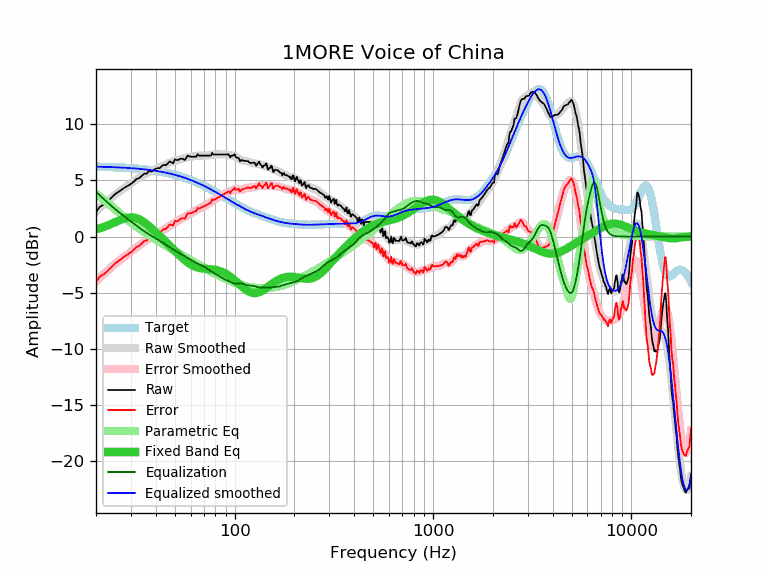

The data file committed next to this chart (first rows):
frequency, raw, error, smoothed, error_smoothed, equalization, parametric_eq, equalized_raw, equalized_smoothed, target
20, 2.20, -4.01, 2.24, -3.97, 3.97, 0.64, 6.17, 6.21, 6.21
21, 2.67, -3.53, 2.58, -3.62, 3.62, 0.75, 6.29, 6.20, 6.20
22, 2.87, -3.32, 2.90, -3.30, 3.30, 0.87, 6.17, 6.20, 6.19
23, 3.16, -3.02, 3.20, -2.99, 2.99, 1.00, 6.15, 6.18, 6.18
24, 3.48, -2.69, 3.47, -2.70, 2.70, 1.14, 6.18, 6.17, 6.17
25, 3.78, -2.38, 3.73, -2.44, 2.44, 1.28, 6.22, 6.16, 6.16
26, 3.98, -2.17, 3.96, -2.19, 2.19, 1.41, 6.17, 6.15, 6.15
27, 4.18, -1.95, 4.17, -1.96, 1.96, 1.53, 6.14, 6.13, 6.13
28, 4.38, -1.74, 4.37, -1.75, 1.75, 1.62, 6.13, 6.12, 6.12
29, 4.52, -1.58, 4.56, -1.54, 1.54, 1.68, 6.06, 6.10, 6.10
30, 4.68, -1.40, 4.74, -1.35, 1.35, 1.71, 6.03, 6.08, 6.08
31, 4.88, -1.18, 4.91, -1.16, 1.16, 1.69, 6.04, 6.06, 6.06
32, 5.11, -0.94, 5.07, -0.97, 0.97, 1.63, 6.08, 6.05, 6.05
33, 5.19, -0.83, 5.23, -0.79, 0.79, 1.54, 5.98, 6.02, 6.02
34, 5.39, -0.61, 5.38, -0.63, 0.63, 1.41, 6.02, 6.00, 6.00
35, 5.59, -0.39, 5.51, -0.47, 0.47, 1.26, 6.06, 5.98, 5.98
36, 5.59, -0.36, 5.63, -0.32, 0.32, 1.10, 5.91, 5.95, 5.95
37, 5.83, -0.10, 5.74, -0.19, 0.19, 0.93, 6.02, 5.93, 5.93
38, 5.79, -0.11, 5.84, -0.07, 0.07, 0.75, 5.86, 5.90, 5.90
39, 5.89, 0.02, 5.93, 0.05, -0.05, 0.57, 5.84, 5.87, 5.87
40, 6.03, 0.19, 6.01, 0.17, -0.17, 0.39, 5.86, 5.84, 5.84
41, 6.09, 0.28, 6.09, 0.28, -0.28, 0.21, 5.81, 5.81, 5.81
42, 6.08, 0.30, 6.17, 0.39, -0.39, 0.03, 5.69, 5.78, 5.78
43, 6.29, 0.54, 6.25, 0.50, -0.50, -0.14, 5.79, 5.75, 5.75
44, 6.38, 0.66, 6.33, 0.62, -0.62, -0.31, 5.76, 5.72, 5.72
45, 6.34, 0.66, 6.41, 0.73, -0.73, -0.48, 5.61, 5.68, 5.68
46, 6.49, 0.85, 6.49, 0.84, -0.84, -0.64, 5.65, 5.64, 5.64
47, 6.68, 1.07, 6.56, 0.95, -0.95, -0.81, 5.73, 5.61, 5.61
48, 6.60, 1.03, 6.62, 1.06, -1.06, -0.97, 5.54, 5.57, 5.57
49, 6.51, 0.98, 6.68, 1.15, -1.15, -1.12, 5.36, 5.53, 5.53
50, 6.87, 1.38, 6.73, 1.25, -1.25, -1.28, 5.62, 5.49, 5.49
51, 6.80, 1.35, 6.78, 1.34, -1.34, -1.43, 5.46, 5.45, 5.45
52, 6.80, 1.40, 6.82, 1.42, -1.42, -1.57, 5.38, 5.40, 5.40
53, 6.91, 1.55, 6.86, 1.50, -1.50, -1.71, 5.41, 5.36, 5.36
54, 6.92, 1.61, 6.90, 1.59, -1.59, -1.84, 5.33, 5.31, 5.31
55, 6.90, 1.63, 6.94, 1.67, -1.67, -1.97, 5.23, 5.27, 5.27
56, 6.80, 1.58, 6.98, 1.75, -1.75, -2.09, 5.05, 5.22, 5.22
57, 7.00, 1.82, 7.01, 1.84, -1.84, -2.20, 5.16, 5.18, 5.18
58, 7.20, 2.07, 7.04, 1.92, -1.92, -2.30, 5.28, 5.13, 5.13
59, 7.14, 2.06, 7.07, 1.99, -1.99, -2.40, 5.15, 5.08, 5.08
60, 7.10, 2.07, 7.10, 2.07, -2.07, -2.48, 5.03, 5.03, 5.03
61, 7.10, 2.12, 7.12, 2.14, -2.14, -2.55, 4.96, 4.98, 4.98
62, 7.10, 2.17, 7.14, 2.21, -2.21, -2.61, 4.89, 4.93, 4.93
63, 7.10, 2.22, 7.16, 2.28, -2.28, -2.67, 4.82, 4.88, 4.88
64, 7.10, 2.27, 7.17, 2.35, -2.35, -2.71, 4.75, 4.83, 4.83
65, 7.32, 2.55, 7.18, 2.41, -2.41, -2.75, 4.91, 4.77, 4.77
66, 7.20, 2.48, 7.19, 2.47, -2.47, -2.78, 4.73, 4.72, 4.72
67, 7.20, 2.53, 7.20, 2.53, -2.53, -2.81, 4.67, 4.67, 4.67
68, 7.20, 2.58, 7.20, 2.59, -2.59, -2.83, 4.61, 4.62, 4.62
69, 7.20, 2.64, 7.20, 2.64, -2.64, -2.84, 4.56, 4.56, 4.56
70, 7.20, 2.69, 7.20, 2.69, -2.69, -2.85, 4.51, 4.51, 4.51
71, 7.20, 2.75, 7.20, 2.75, -2.75, -2.86, 4.45, 4.45, 4.45
72, 7.20, 2.80, 7.21, 2.81, -2.81, -2.87, 4.39, 4.40, 4.40
73, 7.20, 2.85, 7.22, 2.87, -2.87, -2.88, 4.33, 4.35, 4.35
74, 7.20, 2.91, 7.23, 2.94, -2.94, -2.89, 4.26, 4.29, 4.29
75, 7.20, 2.96, 7.25, 3.01, -3.01, -2.90, 4.19, 4.24, 4.24
76, 7.21, 3.03, 7.26, 3.08, -3.08, -2.91, 4.13, 4.18, 4.18
77, 7.44, 3.31, 7.28, 3.15, -3.15, -2.92, 4.29, 4.13, 4.13
78, 7.30, 3.23, 7.29, 3.22, -3.22, -2.93, 4.08, 4.07, 4.07
79, 7.30, 3.28, 7.30, 3.28, -3.28, -2.94, 4.02, 4.02, 4.02
... 553 more rows
